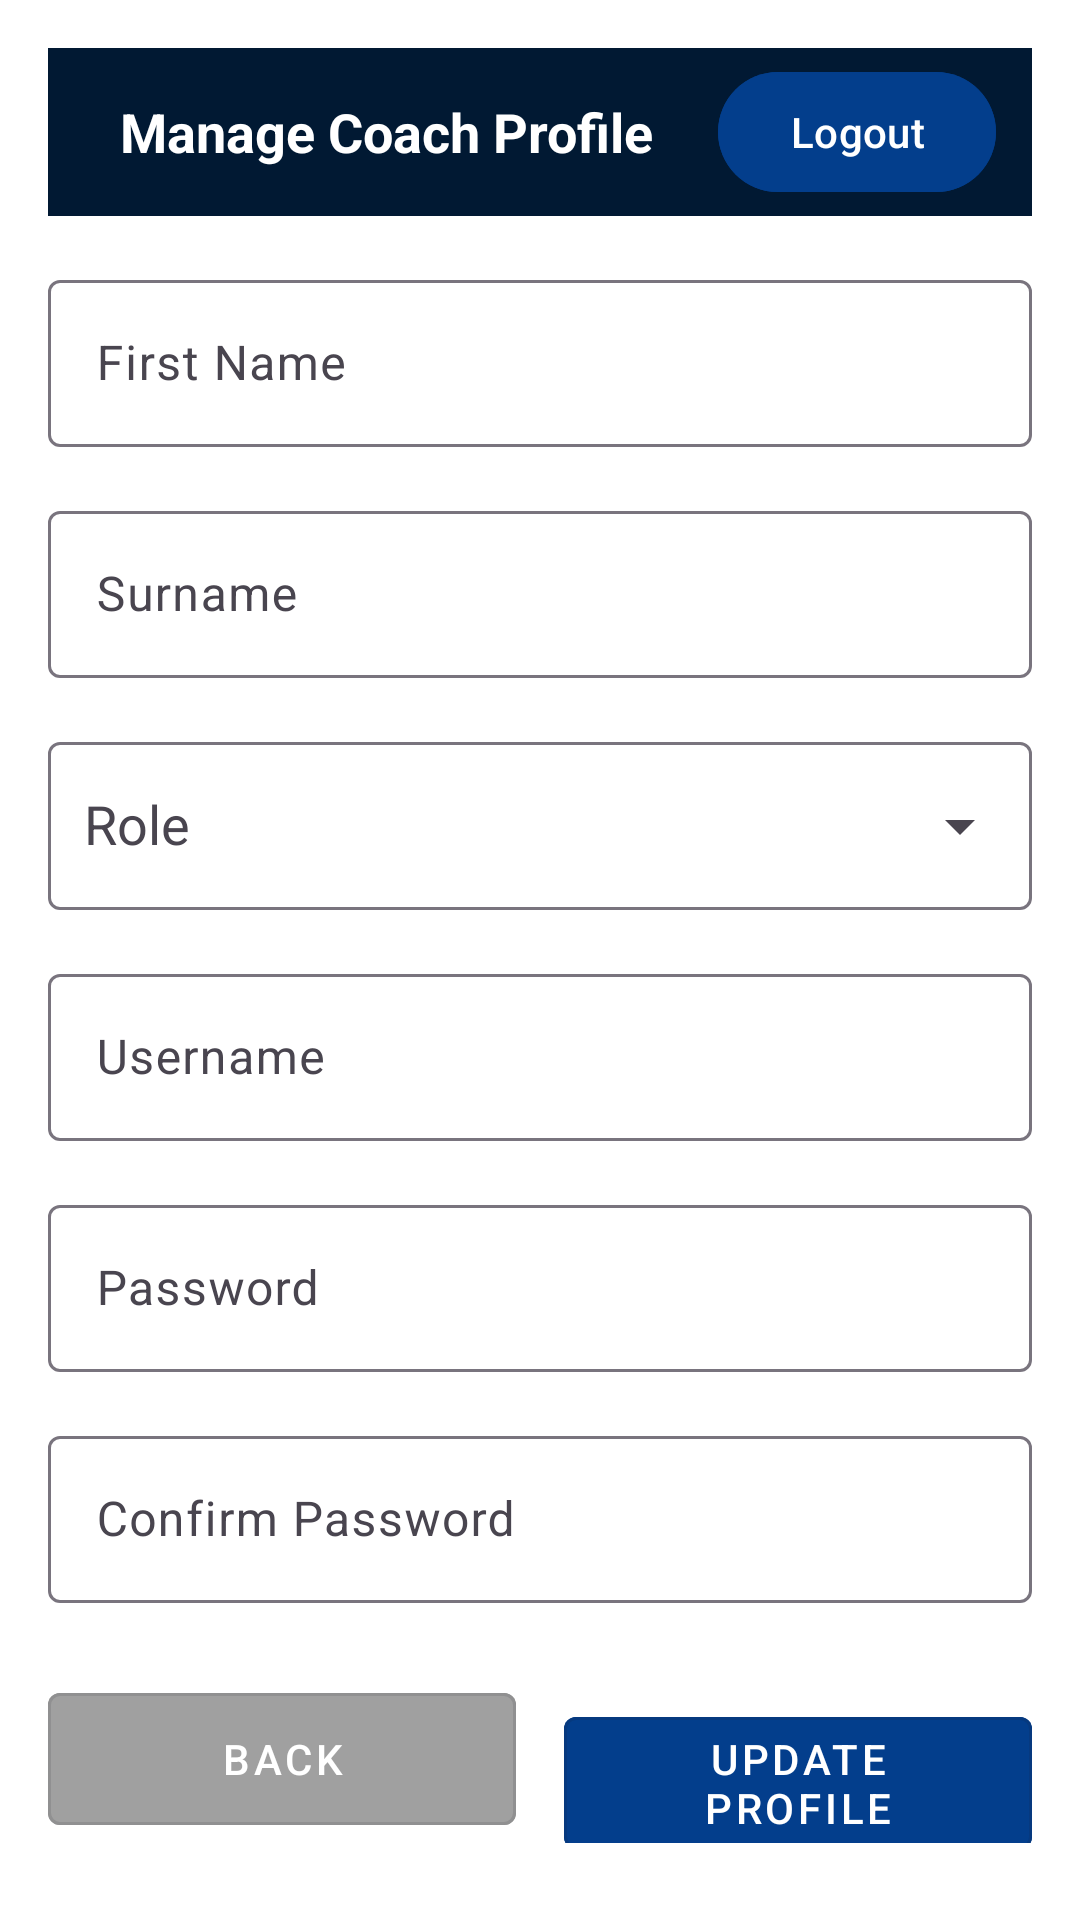

Produce the Android XML layout that renders to this screen, including the resource entries it uses.
<!-- AndroidManifest.xml: application theme Theme.NetBallApp -->
<!-- res/layout/activity_manage_coach_profile.xml -->
<?xml version="1.0" encoding="utf-8"?>
<ScrollView xmlns:android="http://schemas.android.com/apk/res/android"
    xmlns:app="http://schemas.android.com/apk/res-auto"
    android:layout_width="match_parent"
    android:layout_height="match_parent"
    android:background="@android:color/white"
    android:fillViewport="true">

    <LinearLayout
        android:orientation="vertical"
        android:layout_width="match_parent"
        android:layout_height="wrap_content"
        android:padding="16dp">

        <LinearLayout
            android:layout_width="match_parent"
            android:layout_height="56dp"
            android:background="#011933"
            android:orientation="horizontal"
            android:gravity="center_vertical"
            android:paddingHorizontal="12dp">

            <TextView
                android:id="@+id/coachTitle"
                android:layout_width="0dp"
                android:layout_height="wrap_content"
                android:layout_weight="1"
                android:text="Manage Coach Profile"
                android:textColor="@android:color/white"
                android:textSize="18sp"
                android:paddingStart="12dp"
                android:textStyle="bold" />

            <com.google.android.material.button.MaterialButton
                android:id="@+id/logoutButton"
                android:layout_width="wrap_content"
                android:layout_height="wrap_content"
                android:backgroundTint="#033E8C"
                android:text="Logout"
                android:textColor="@android:color/white"
                android:onClick="onLogoutClicked"/>
        </LinearLayout>

        <com.google.android.material.textfield.TextInputLayout
            android:layout_width="match_parent"
            android:layout_height="wrap_content"
            android:hint="First Name"
            android:layout_marginTop="16dp">

            <com.google.android.material.textfield.TextInputEditText
                android:id="@+id/edtFirstName"
                android:layout_width="match_parent"
                android:layout_height="wrap_content"/>
        </com.google.android.material.textfield.TextInputLayout>

        <com.google.android.material.textfield.TextInputLayout
            android:layout_width="match_parent"
            android:layout_height="wrap_content"
            android:hint="Surname"
            android:layout_marginTop="16dp">

            <com.google.android.material.textfield.TextInputEditText
                android:id="@+id/edtSurname"
                android:layout_width="match_parent"
                android:layout_height="wrap_content"/>
        </com.google.android.material.textfield.TextInputLayout>

        <com.google.android.material.textfield.TextInputLayout
            android:id="@+id/tilRole"
            android:layout_width="match_parent"
            android:layout_height="wrap_content"
            android:hint="Role"
            android:layout_marginTop="16dp"
            app:boxBackgroundMode="outline"
            app:endIconMode="dropdown_menu">

            <AutoCompleteTextView
                android:id="@+id/actvRole"
                android:layout_width="match_parent"
                android:layout_height="56dp"
                android:inputType="none"
                android:paddingStart="12dp"
                android:paddingEnd="12dp"/>
        </com.google.android.material.textfield.TextInputLayout>

        <com.google.android.material.textfield.TextInputLayout
            android:layout_width="match_parent"
            android:layout_height="wrap_content"
            android:hint="Username"
            android:layout_marginTop="16dp">

            <com.google.android.material.textfield.TextInputEditText
                android:id="@+id/edtUsername"
                android:layout_width="match_parent"
                android:layout_height="wrap_content"/>
        </com.google.android.material.textfield.TextInputLayout>

        <com.google.android.material.textfield.TextInputLayout
            android:layout_width="match_parent"
            android:layout_height="wrap_content"
            android:hint="Password"
            android:layout_marginTop="16dp">

            <com.google.android.material.textfield.TextInputEditText
                android:id="@+id/edtPassword"
                android:layout_width="match_parent"
                android:layout_height="wrap_content"
                android:inputType="textPassword"/>
        </com.google.android.material.textfield.TextInputLayout>

        <com.google.android.material.textfield.TextInputLayout
            android:layout_width="match_parent"
            android:layout_height="wrap_content"
            android:hint="Confirm Password"
            android:layout_marginTop="16dp">

            <com.google.android.material.textfield.TextInputEditText
                android:id="@+id/edtConfirmPassword"
                android:layout_width="match_parent"
                android:layout_height="wrap_content"
                android:inputType="textPassword"/>
        </com.google.android.material.textfield.TextInputLayout>

        <LinearLayout
            android:layout_width="match_parent"
            android:layout_height="wrap_content"
            android:orientation="horizontal"
            android:layout_marginTop="24dp">

            <com.google.android.material.button.MaterialButton
                android:id="@+id/backButton"
                style="@style/Widget.MaterialComponents.Button.OutlinedButton"
                android:layout_width="0dp"
                android:layout_height="56dp"
                android:layout_weight="1"
                android:layout_marginEnd="8dp"
                android:backgroundTint="#A0A0A0"
                android:text="BACK"
                android:textColor="@android:color/white"
                android:onClick="onBackClicked"/>

            <com.google.android.material.button.MaterialButton
                android:id="@+id/updateProfileButton"
                style="@style/Widget.MaterialComponents.Button.OutlinedButton"
                android:layout_width="0dp"
                android:layout_height="56dp"
                android:layout_weight="1"
                android:layout_marginStart="8dp"
                android:backgroundTint="#033E8C"
                android:text="UPDATE PROFILE"
                android:textColor="@android:color/white"
                android:onClick="onUpdateProfileClicked"/>
        </LinearLayout>

    </LinearLayout>
</ScrollView>
<!-- resources referenced by this layout -->
<resources>
  <style name="Theme.NetBallApp" parent="Base.Theme.NetBallApp" />
  <style name="Base.Theme.NetBallApp" parent="Theme.Material3.Light.NoActionBar">
      </style>
</resources>
